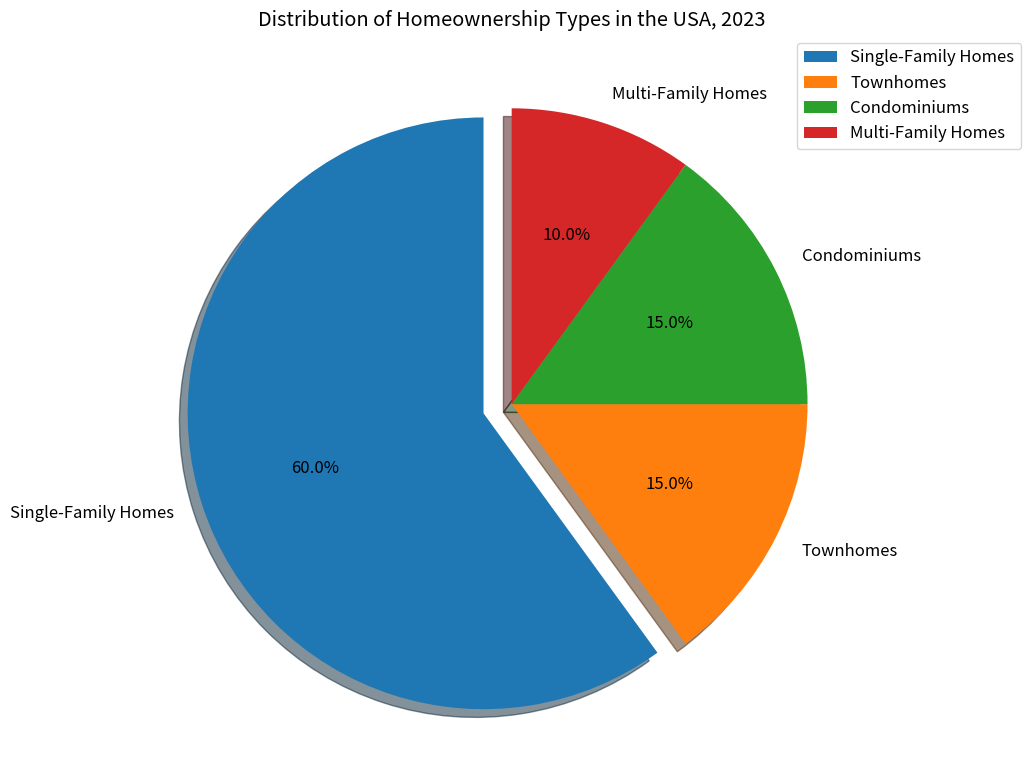

This figure's Python source: (Note: this script raises an exception after producing the figure.)

import matplotlib.pyplot as plt

# create figure
plt.figure(figsize=(10, 8))

# set x, y, label and explode
x = ["Single-Family Homes","Townhomes","Condominiums","Multi-Family Homes"]
y = [60,15,15,10]
label = ["Single-Family Homes","Townhomes","Condominiums","Multi-Family Homes"]
explode = [0.1, 0, 0, 0]

# set font size
plt.rc('font', size=12)

# draw pie chart
plt.pie(y, explode=explode, labels=label,autopct='%1.1f%%', startangle=90, shadow=True, textprops={'fontsize': 12, 'color': 'black'})

# set title
plt.title("Distribution of Homeownership Types in the USA, 2023")

# set position of legend
plt.legend(loc="upper right", bbox_to_anchor=(1.2, 1))

# set tight layout
plt.tight_layout()

# save the figure
plt.savefig('pie chart/png/38.png')

# clear the figure
plt.clf()
